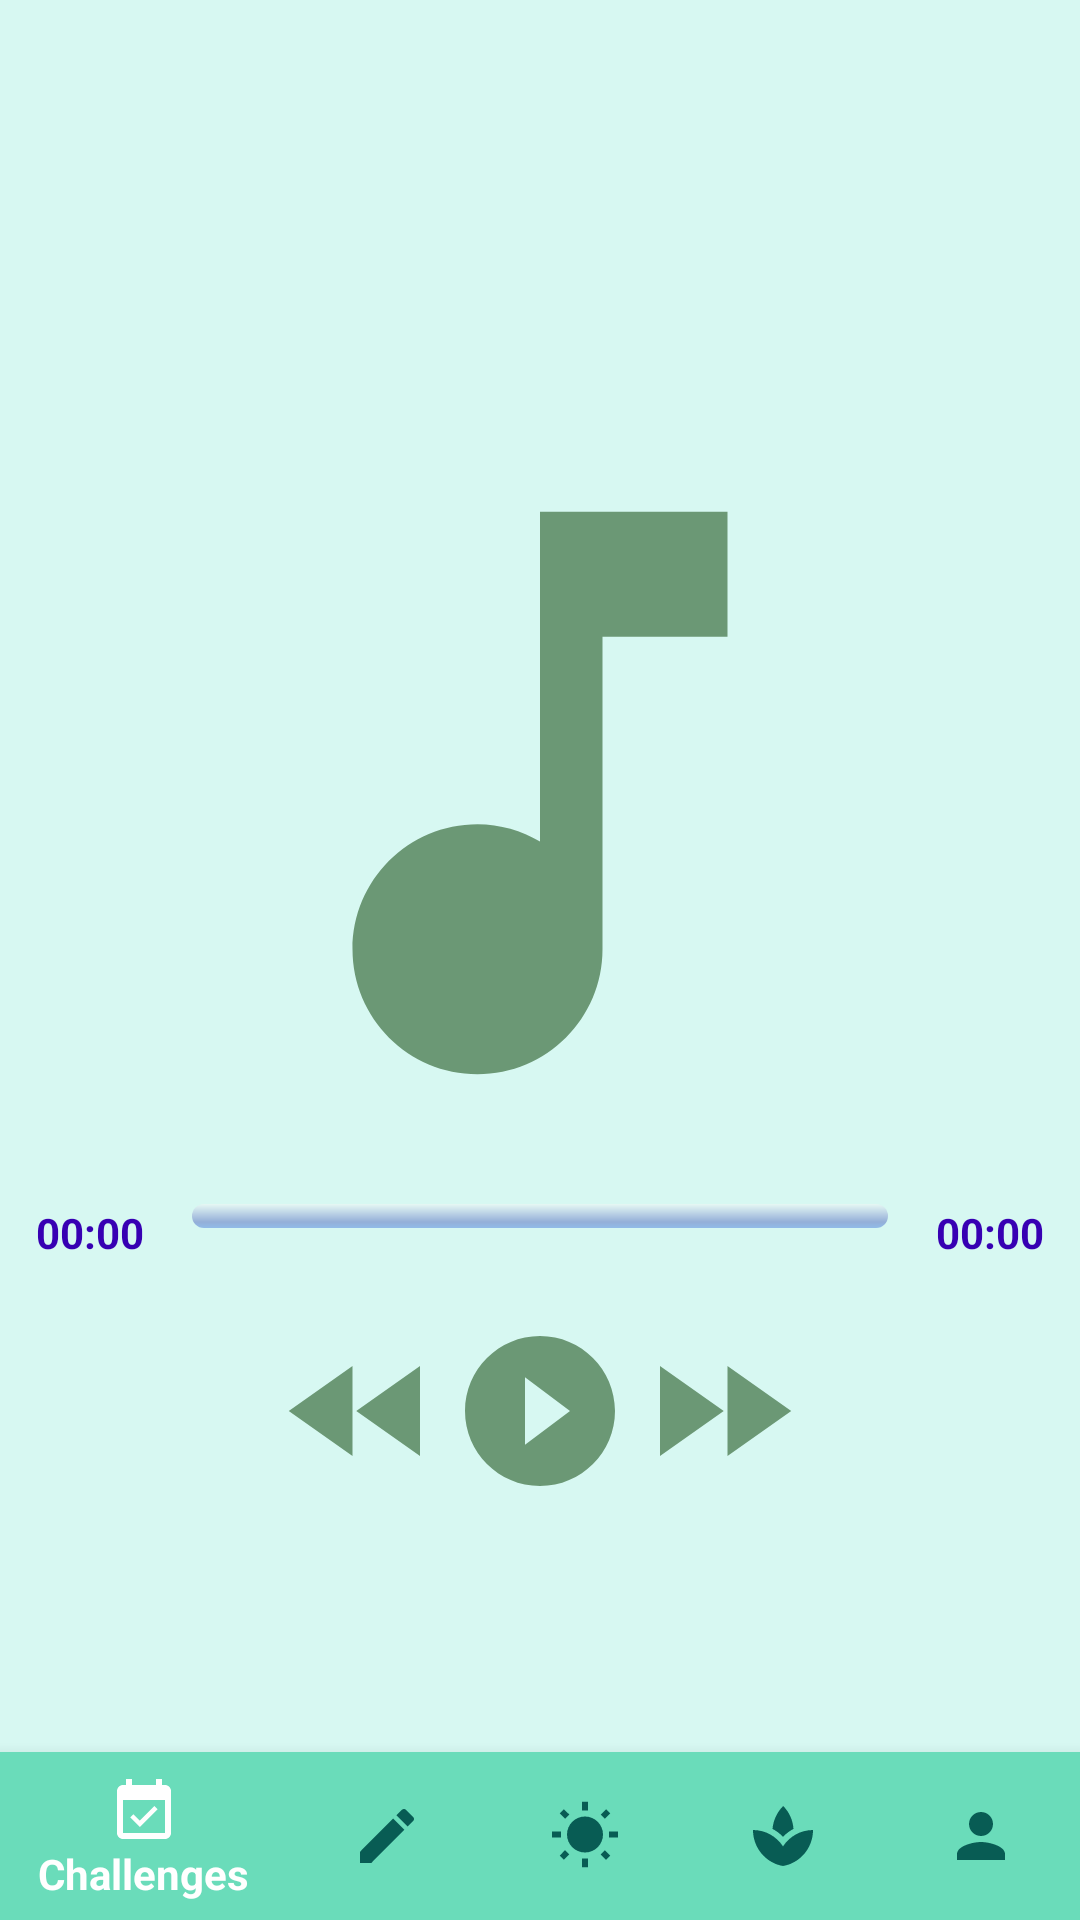

Android layout source for this screen:
<!-- AndroidManifest.xml: application theme AppTheme -->
<!-- res/layout/activity_meditation.xml -->
<?xml version="1.0" encoding="utf-8"?>
<RelativeLayout xmlns:app="http://schemas.android.com/apk/res-auto"
    xmlns:tools="http://schemas.android.com/tools"
    xmlns:android="http://schemas.android.com/apk/res/android"
    android:layout_width="match_parent"
    android:background="@color/mainMenuLight"
    android:layout_height="match_parent"
    tools:context=".Activities.MeditationActivity">

    <LinearLayout
        android:layout_width="match_parent"
        android:layout_height="match_parent"
        android:orientation="vertical"
        android:gravity="center"
        android:progressDrawable="@drawable/custom_seekbar">
    <ImageView
        android:layout_width="match_parent"
        android:layout_height="250dp"
        android:src="@drawable/ic_baseline_music_note_24" />

    <LinearLayout
            android:layout_width="match_parent"
            android:layout_height="wrap_content"
            android:orientation="horizontal"
            android:padding="12dp"
            >
            <TextView
                android:layout_width="wrap_content"
                android:layout_height="wrap_content"
                android:id="@+id/id_player_position"
                android:text="00:00"
                android:textStyle="bold"
                android:textColor="@color/colorPrimaryDark"/>
            <SeekBar
                android:layout_width="0dp"
                android:layout_height="wrap_content"
                android:layout_weight="1"
                android:thumb="@drawable/custom_seekbar"
                android:progressDrawable="@drawable/custom_seekbar"
                android:id="@+id/id_seek_bar"
                />
            <TextView
                android:layout_width="wrap_content"
                android:layout_height="wrap_content"
                android:id="@+id/id_Player_duration"
                android:text="00:00"
                android:textColor="@color/colorPrimaryDark"
                android:textStyle="bold"/>

        </LinearLayout>
    <LinearLayout
        android:layout_width="wrap_content"
        android:layout_height="wrap_content"
        android:orientation="horizontal"
        android:layout_marginTop="8dp">
        <ImageView
            android:layout_width="60dp"
            android:layout_height="60dp"
            android:id="@+id/id_rew_button"
            android:src="@drawable/ic_baseline_fast_rewind_24"/>
        <ImageView
            android:layout_width="60dp"
            android:layout_height="60dp"
            android:id="@+id/id_play_button"
            android:src="@drawable/ic_play"/>
        <ImageView
            android:layout_width="60dp"
            android:layout_height="60dp"
            android:id="@+id/id_pause_button"
            android:visibility="gone"
            android:src="@drawable/id_pause"/>
        <ImageView
            android:layout_width="60dp"
            android:layout_height="60dp"
            android:id="@+id/id_forward_button"
            android:src="@drawable/ic_forward"/>

    </LinearLayout>
</LinearLayout>
    <com.google.android.material.bottomnavigation.BottomNavigationView
        android:layout_width="match_parent"
        android:layout_height="wrap_content"
        android:id="@+id/id_bottom_navigation"
        app:itemBackground="@color/lightBlue"
        app:itemTextColor="@drawable/selector"
        app:itemIconTint="@drawable/selector"
        app:menu="@menu/menu_navigation"
        android:layout_alignParentBottom="true"/>
</RelativeLayout>
<!-- resources referenced by this layout -->
<resources>
  <color name="colorPrimaryDark">#3700B3</color>
  <color name="lightBlue">#EE72ECC8</color>
  <color name="mainMenuLight">#EED5F8F2</color>
  <!-- drawable ic_baseline_fast_rewind_24 (drawable) -->
  <vector android:height="24dp" android:tint="#6B9875"
      android:viewportHeight="24" android:viewportWidth="24"
      android:width="24dp" xmlns:android="http://schemas.android.com/apk/res/android">
      <path android:fillColor="@android:color/white" android:pathData="M11,18L11,6l-8.5,6 8.5,6zM11.5,12l8.5,6L20,6l-8.5,6z"/>
  </vector>
  <!-- drawable ic_baseline_music_note_24 (drawable) -->
  <vector android:height="24dp" android:tint="#6B9875"
      android:viewportHeight="24" android:viewportWidth="24"
      android:width="24dp" xmlns:android="http://schemas.android.com/apk/res/android">
      <path android:fillColor="@android:color/white" android:pathData="M12,3v10.55c-0.59,-0.34 -1.27,-0.55 -2,-0.55 -2.21,0 -4,1.79 -4,4s1.79,4 4,4 4,-1.79 4,-4V7h4V3h-6z"/>
  </vector>
  <!-- drawable ic_forward (drawable) -->
  <vector android:height="24dp" android:tint="#6B9875"
      android:viewportHeight="24" android:viewportWidth="24"
      android:width="24dp" xmlns:android="http://schemas.android.com/apk/res/android">
      <path android:fillColor="@android:color/white" android:pathData="M4,18l8.5,-6L4,6v12zM13,6v12l8.5,-6L13,6z"/>
  </vector>
  <!-- drawable ic_play (drawable) -->
  <vector android:height="24dp" android:tint="#6B9875"
      android:viewportHeight="24" android:viewportWidth="24"
      android:width="24dp" xmlns:android="http://schemas.android.com/apk/res/android">
      <path android:fillColor="@android:color/white" android:pathData="M12,2C6.48,2 2,6.48 2,12s4.48,10 10,10 10,-4.48 10,-10S17.52,2 12,2zM10,16.5v-9l6,4.5 -6,4.5z"/>
  </vector>
  <!-- drawable id_pause (drawable) -->
  <vector android:height="24dp" android:tint="#6B9875"
      android:viewportHeight="24" android:viewportWidth="24"
      android:width="24dp" xmlns:android="http://schemas.android.com/apk/res/android">
      <path android:fillColor="@android:color/white" android:pathData="M6,19h4L10,5L6,5v14zM14,5v14h4L18,5h-4z"/>
  </vector>
  <!-- drawable selector (drawable) -->
  <?xml version="1.0" encoding="utf-8"?>
  <selector xmlns:android="http://schemas.android.com/apk/res/android">
      <item
          android:state_selected="true"
          android:color="#FFFFFF"
          />
      <item
          android:state_selected="false"
          android:color="#085C54"/>
  </selector>
  <style name="AppTheme" parent="Theme.AppCompat.Light">
          
          <item name="colorPrimary">@color/colorPrimary</item>
          <item name="colorPrimaryDark">@color/colorPrimaryDark</item>
          <item name="colorAccent">@color/colorAccent</item>
  
          <item name="android:windowAnimationStyle"> @style/CustomActivityAnimation</item>
      </style>
  <color name="colorPrimary">#085C54</color>
  <color name="colorAccent">#03DAC5</color>
  <style name="CustomActivityAnimation" parent="@android:style/Animation.Activity">
          <item name="android:activityOpenEnterAnimation">@anim/slide_in_right</item>
          <item name="android:activityOpenExitAnimation">@anim/slide_out_left</item>
          <item name="android:activityCloseEnterAnimation">@anim/slide_in_left</item>
          <item name="android:activityCloseExitAnimation">@anim/slide_out_right</item>
      </style>
</resources>
